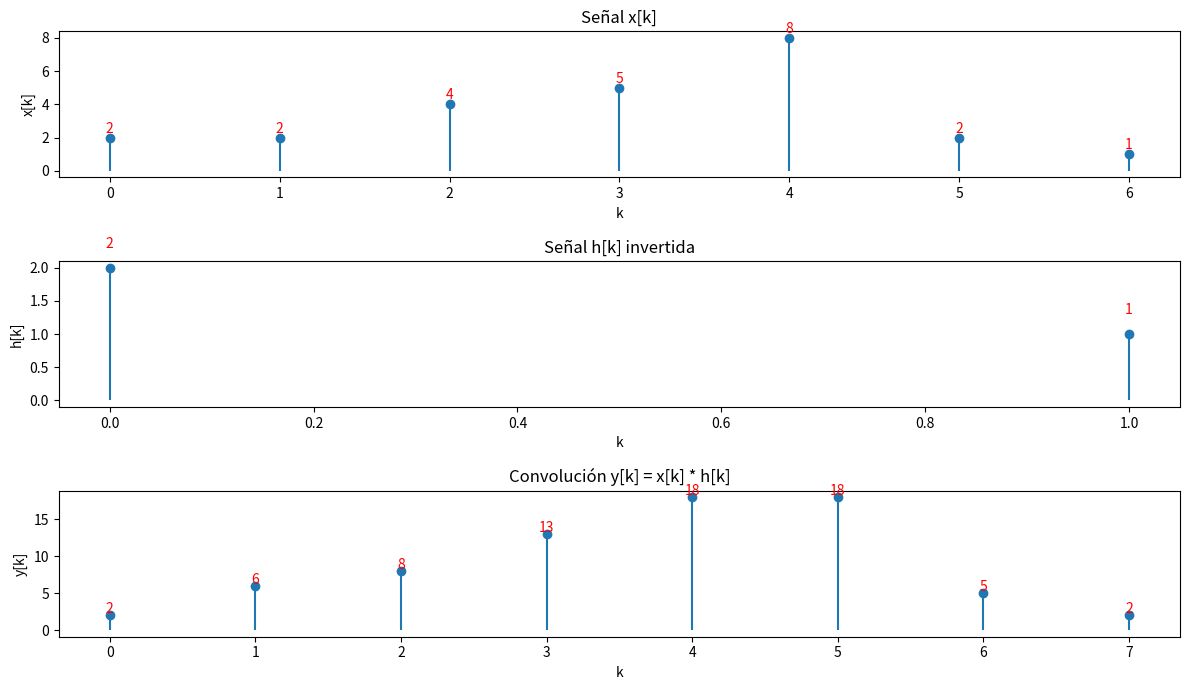

Generate this figure with matplotlib:
import numpy as np
import matplotlib.pyplot as plt

# Señales
x = np.array([2,2,4,5,8,2,1])
h = np.array([1,2])   # señal original
h_inv = h[::-1]       # inversión de h[k]

# Convolución
y = np.convolve(x, h, mode='full')

# Función auxiliar para anotar valores en la gráfica
def annotate_stem(ax, values):
    for i, v in enumerate(values):
        ax.text(i, v + 0.3, str(v), ha='center', fontsize=10, color="red")

plt.figure(figsize=(12,7))

# Señal x[k]
ax1 = plt.subplot(3,1,1)
ax1.stem(range(len(x)), x, basefmt=" ")
plt.title("Señal x[k]")
plt.xlabel("k")
plt.ylabel("x[k]")
annotate_stem(ax1, x)

# Señal h[k] invertida
ax2 = plt.subplot(3,1,2)
ax2.stem(range(len(h_inv)), h_inv, basefmt=" ")
plt.title("Señal h[k] invertida")
plt.xlabel("k")
plt.ylabel("h[k]")
annotate_stem(ax2, h_inv)

# Convolución / señal resultante
ax3 = plt.subplot(3,1,3)
ax3.stem(range(len(y)), y, basefmt=" ")
plt.title("Convolución y[k] = x[k] * h[k]")
plt.xlabel("k")
plt.ylabel("y[k]")
annotate_stem(ax3, y)

plt.tight_layout()
plt.show()